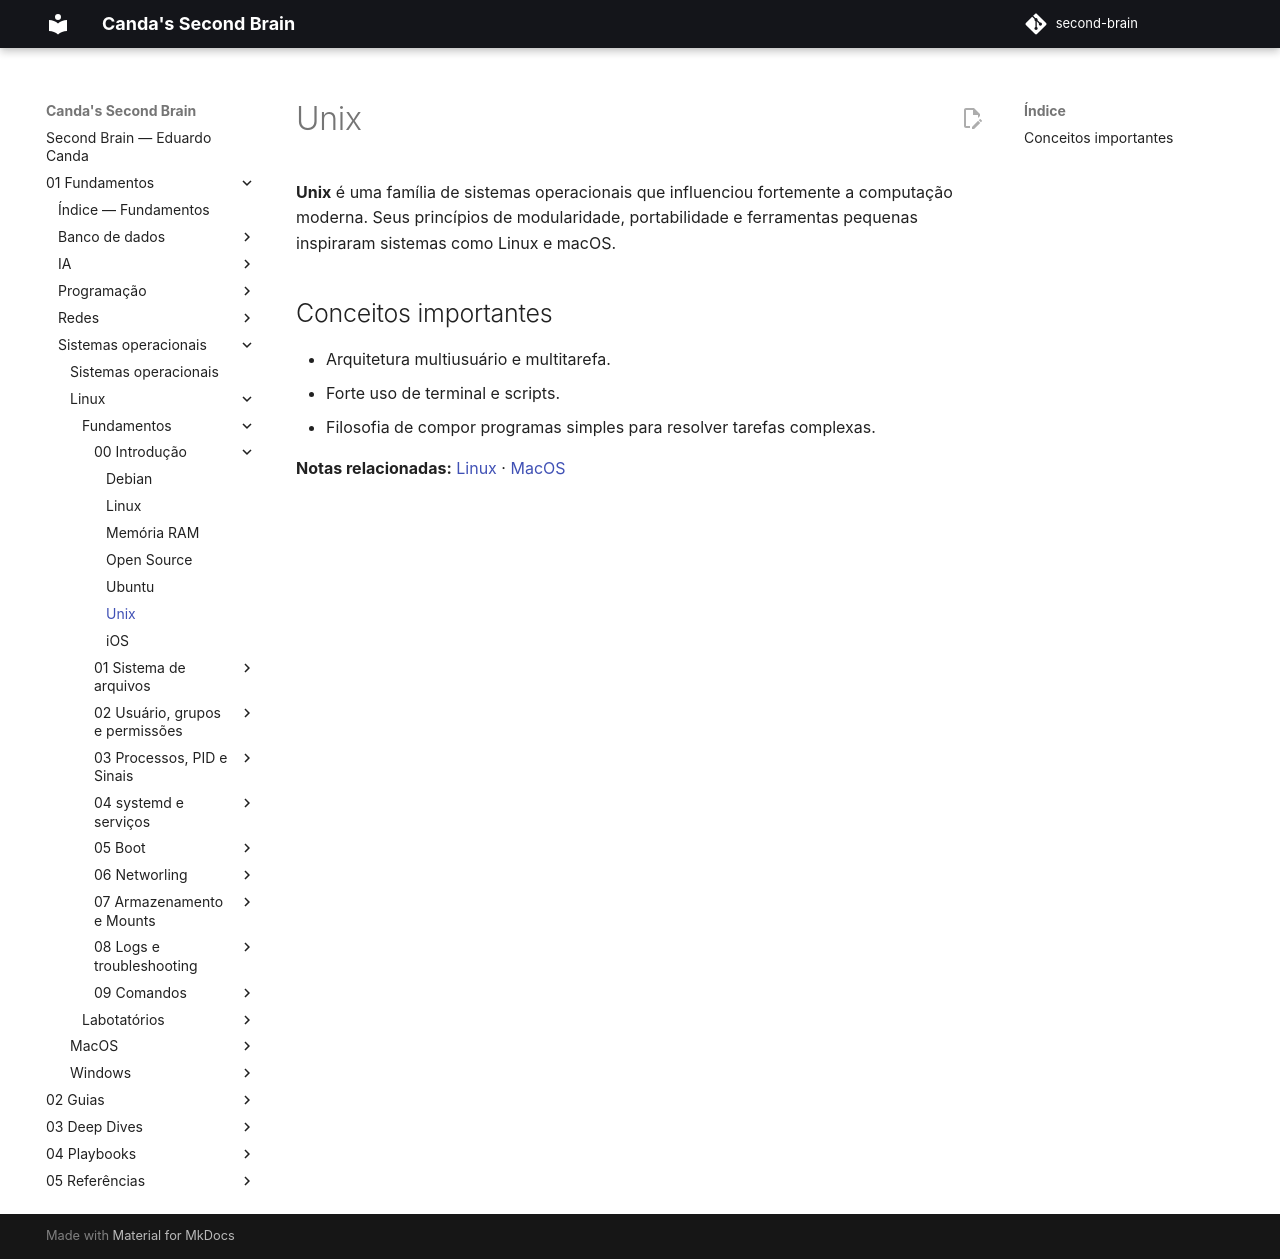

repository: EduardoCanda/second-brain · page: 01 - Fundamentos/Sistemas operacionais/Linux/Fundamentos/00 - Introdução/Unix/index.html · generator: mkdocs

# Unix

> Nota criada automaticamente para resolver referência interna pendente.
